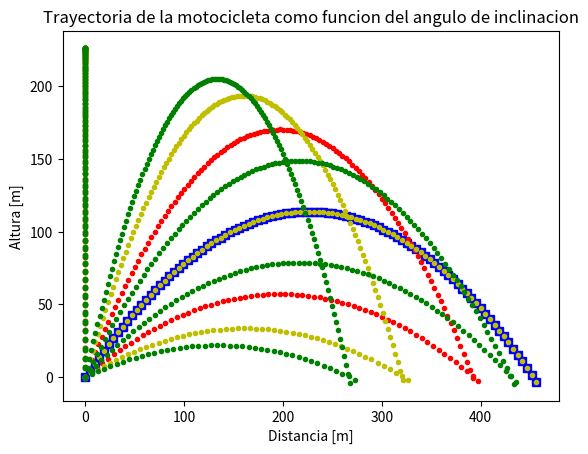

The matplotlib source for this figure:
# -*- coding: utf-8 -*-
"""
Created on Wed Sep  5 16:46:36 2012

@author: pako
"""
import numpy as np
from math import*
import matplotlib.pyplot as plt

f=-0.93*1.2*0.5/250
v0=67.0
g=9.81

def x(w,t):
    f=-0.93*1.2*0.5/250
    v0=67.0
    a=f*cos(w)
    x1=(v0/f)*(exp(a*t)-1)
    return x1
    
def y(w,t):
    f=-0.93*1.2*0.5/250
    v0=67.0
    g=9.81
    b=f*sin(w)
    y1=(((v0/f)-g/(b**2))*(exp(b*t)-1))+g*t/b
    return y1
    
c=np.arange(0.0,15,0.1)
plt.figure(1)
plt.ylabel('Altura [m]')
plt.xlabel('Distancia [m]')
plt.title('Trayectoria de la motocicleta como funcion del angulo de inclinacion')

h=0.0
j=0
w=pi/4
while h>=0:  
        plt.plot(x(w,c[j]),y(w,c[j]),'bs')
        h=y(w,c[j])
        j=j+1
w=pi/6.0
while w<=pi/2.0:
    j=0
    h=0.0
    while h>=0:  
        plt.plot(x(w,c[j]),y(w,c[j]),'r.')
        h=y(w,c[j])
        j=j+1
    w=w+(pi/6.0)
w=pi/8.0
while w<=pi/2.0:
    j=0
    h=0.0
    while h>=0:  
        plt.plot(x(w,c[j]),y(w,c[j]),'y.')
        h=y(w,c[j])
        j=j+1
    w=w+(pi/8.0)
w=pi/10.0
while w<=pi/2.0:
    j=0
    h=0.0
    while h>=0:  
        plt.plot(x(w,c[j]),y(w,c[j]),'g.')
        h=y(w,c[j])
        j=j+1
    w=w+(pi/10.0)
plt.show()
